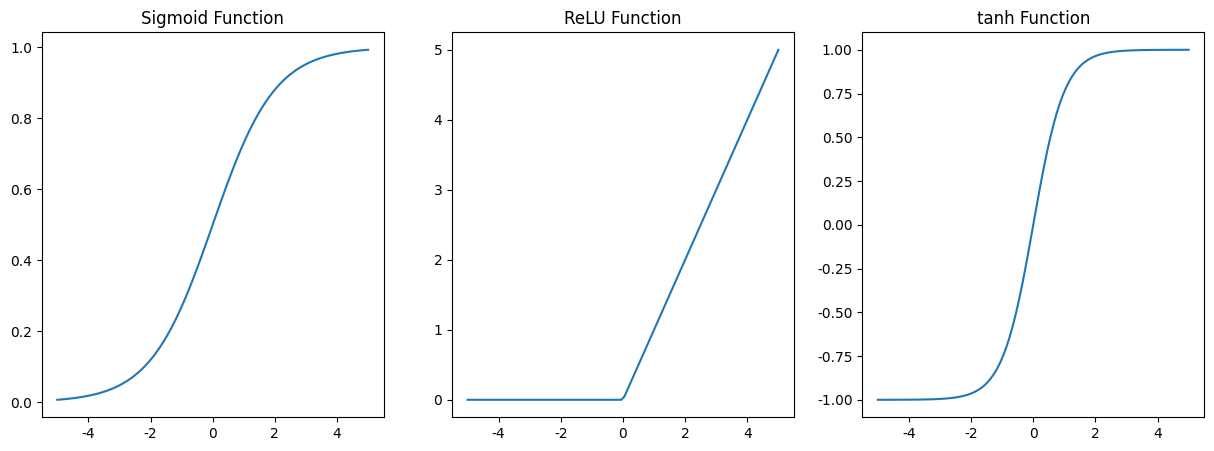

Write the Python code that produced this figure.
import matplotlib.pyplot as plt
import numpy as np
plt.rcParams['font.family'] = 'Times New Roman'
# Sigmoid function
def sigmoid(x):
    return 1 / (1 + np.exp(-x))

# ReLU function
def ReLU(x):
    return np.maximum(0, x)

# tanh function
def tanh(x):
    return np.tanh(x)

# Generate input values
x = np.linspace(-5, 5, 100)

# Calculate sigmoid values
sigmoid_values = sigmoid(x)

# Calculate ReLU values
ReLU_values = ReLU(x)

# Calculate tanh values
tanh_values = tanh(x)

# Set up the subplots
fig, ax = plt.subplots(1, 3, figsize=(15, 5))

# Plot sigmoid function
ax[0].plot(x, sigmoid_values)
ax[0].set_title('Sigmoid Function')

# Plot ReLU function
ax[1].plot(x, ReLU_values)
ax[1].set_title('ReLU Function')

# Plot tanh function
ax[2].plot(x, tanh_values)
ax[2].set_title('tanh Function')

# Show the plot
plt.show()
